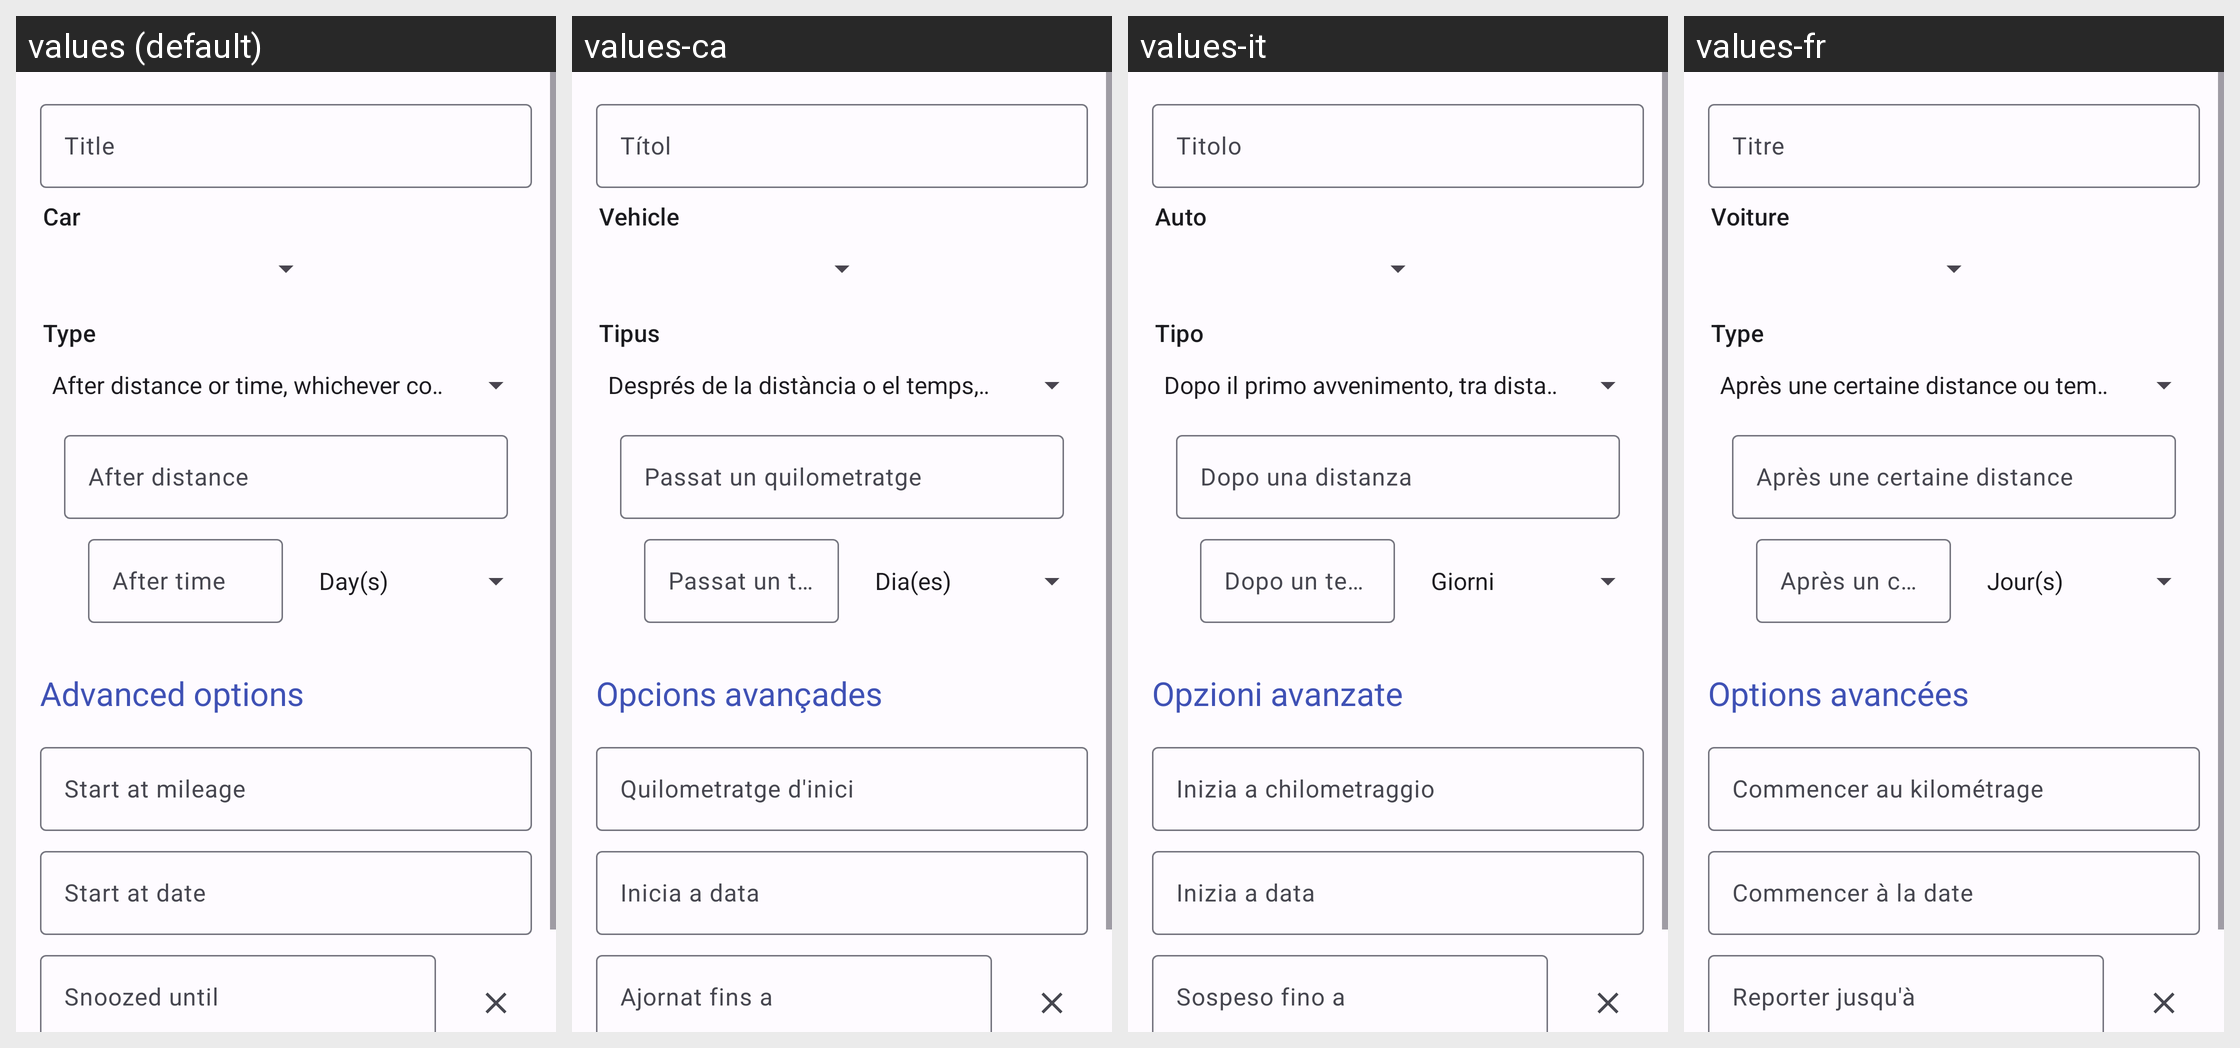

Here is an Android app screen in its default locale and in the app's own translations. Write out the translated-string differences for the strings that appear on this screen.
Android screen res/layout/fragment_data_detail_reminder.xml rendered under 4 locales, left to right: values (default), values-ca, values-it, values-fr. Device: Nexus 5 (rendered at 1080×1920; each locale shown at half size, 540×960, under a caption strip naming it); theme AppTheme.
Other locales in the repository, not shown: values-ar, values-cs, values-de, values-es-rMX, values-ext, values-fi, values-ko, values-nb-rNO, values-nl-rNL, values-pl, values-pt, values-pt-rBR, values-ru, values-ta, values-tr, values-zh-rCN.
Strings drawn on this screen, with the default value and each locale's value (text and hints the layout hard-codes, and strings that could not be matched under every locale, appear in the picture but are not listed):

hint_title
  values: Title
  values-ca: Títol
  values-it: Titolo
  values-fr: Titre

label_car
  values: Car
  values-ca: Vehicle
  values-it: Auto
  values-fr: Voiture

label_reminder_type
  values: Type
  values-ca: Tipus
  values-it: Tipo
  values-fr: Type

hint_reminder_after_distance
  values: After distance
  values-ca: Passat un quilometratge
  values-it: Dopo una distanza
  values-fr: Après une certaine distance

hint_reminder_after_time
  values: After time
  values-ca: Passat un temps
  values-it: Dopo un tempo
  values-fr: Après un certain temps

section_advanced
  values: Advanced options
  values-ca: Opcions avançades
  values-it: Opzioni avanzate
  values-fr: Options avancées

hint_reminder_start_mileage
  values: Start at mileage
  values-ca: Quilometratge d'inici
  values-it: Inizia a chilometraggio
  values-fr: Commencer au kilométrage

hint_reminder_start_date
  values: Start at date
  values-ca: Inicia a data
  values-it: Inizia a data
  values-fr: Commencer à la date

hint_reminder_snoozed_until
  values: Snoozed until
  values-ca: Ajornat fins a
  values-it: Sospeso fino a
  values-fr: Reporter jusqu'à
